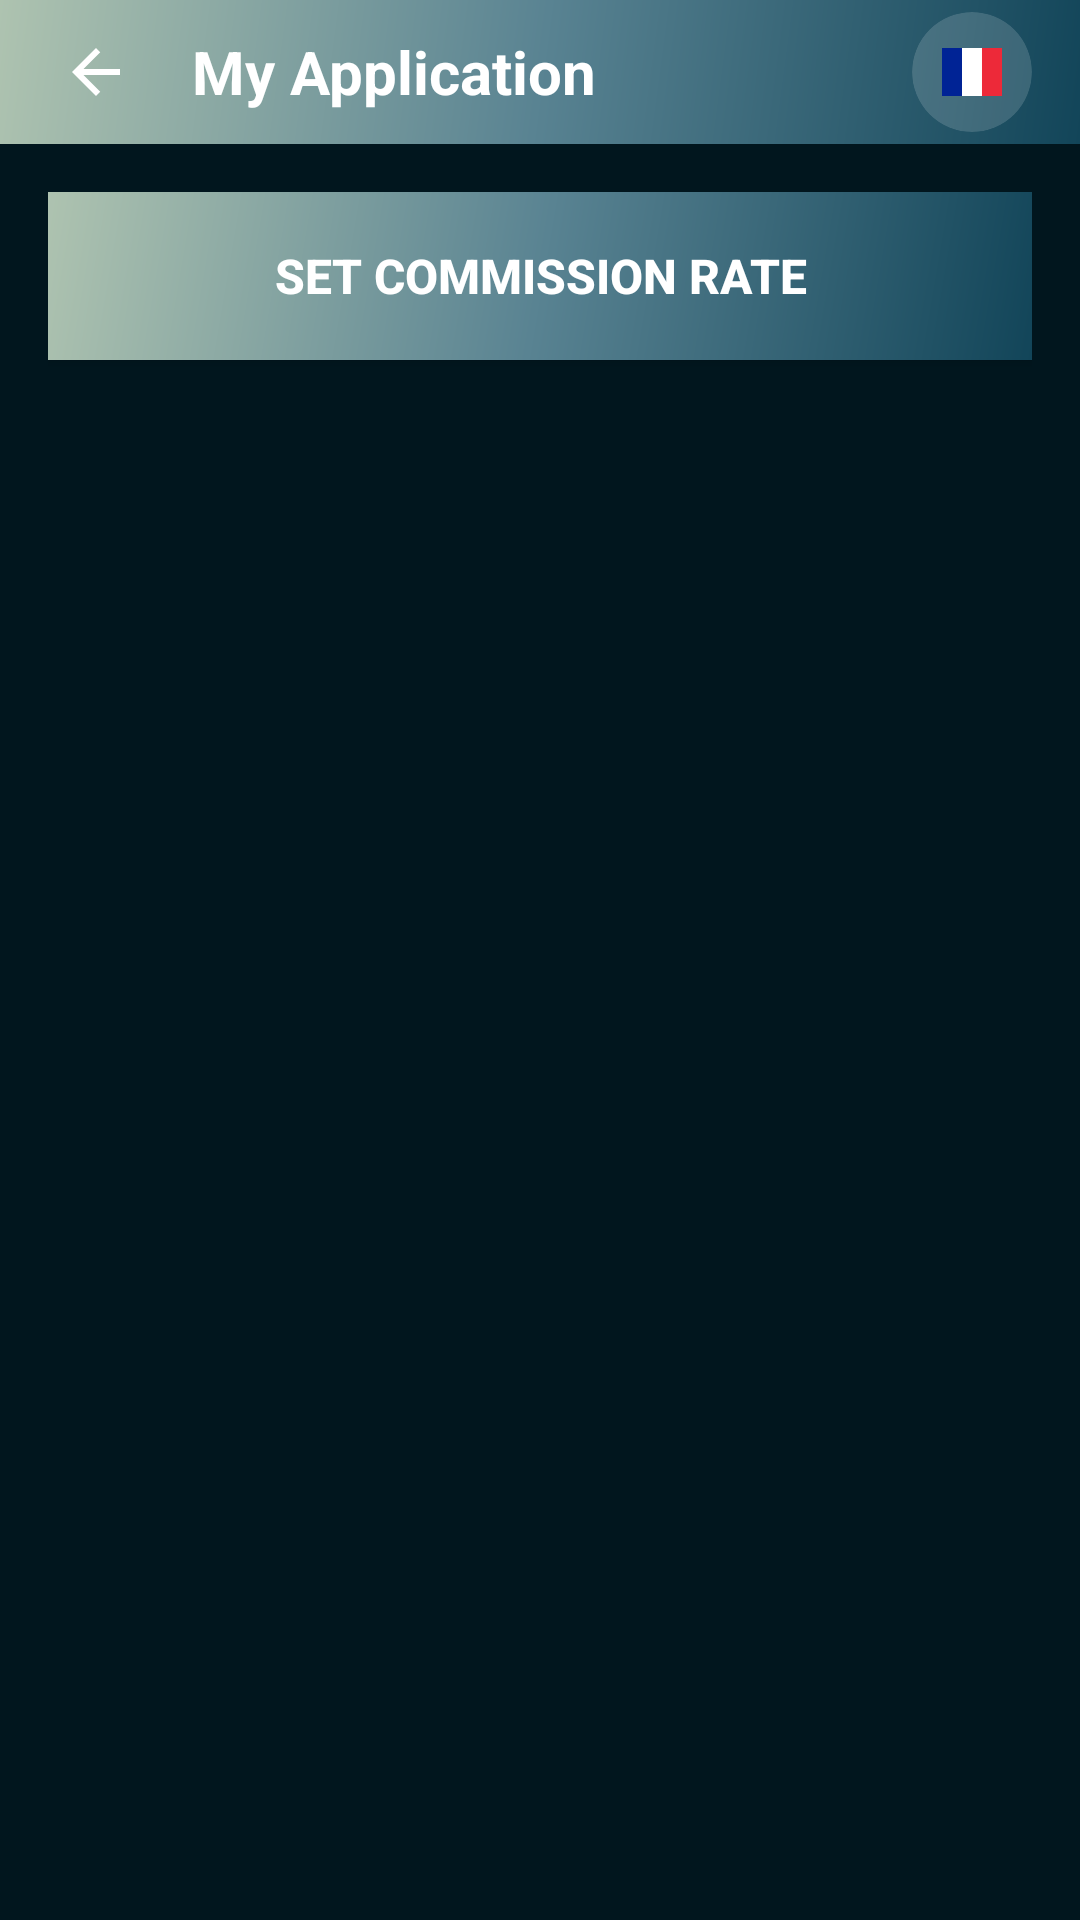

Produce the Android XML layout that renders to this screen, including the resource entries it uses.
<!-- AndroidManifest.xml: application theme Theme.MyApplication -->
<!-- res/layout/activity_commission_configuration.xml -->
<?xml version="1.0" encoding="utf-8"?>
<RelativeLayout xmlns:android="http://schemas.android.com/apk/res/android"
    xmlns:app="http://schemas.android.com/apk/res-auto"
    android:layout_width="match_parent"
    android:layout_height="match_parent"
    android:background="@color/background_primary">

    
    <include layout="@layout/standard_header" />

    
    <ScrollView
        android:layout_width="match_parent"
        android:layout_height="match_parent"
        android:layout_below="@id/headerLayout"
        android:fillViewport="true">

        <LinearLayout
            android:layout_width="match_parent"
            android:layout_height="wrap_content"
            android:orientation="vertical"
            android:padding="16dp">

            
            <Button
                android:id="@+id/btnAddCommissionRate"
                android:layout_width="match_parent"
                android:layout_height="56dp"
                android:text="@string/set_commission_rate"
                android:textSize="16sp"
                android:textStyle="bold"
                android:textColor="@color/white"
                android:background="@drawable/gradient_primary"
                android:layout_marginBottom="16dp" />

            
            <androidx.recyclerview.widget.RecyclerView
                android:id="@+id/recyclerViewCommissionRates"
                android:layout_width="match_parent"
                android:layout_height="wrap_content" />

        </LinearLayout>
    </ScrollView>

</RelativeLayout>
<!-- res/layout/standard_header.xml (included above) -->
<?xml version="1.0" encoding="utf-8"?>
<LinearLayout xmlns:android="http://schemas.android.com/apk/res/android"
    xmlns:app="http://schemas.android.com/apk/res-auto"
    android:id="@+id/headerLayout"
    android:layout_width="match_parent"
    android:layout_height="wrap_content"
    android:background="@drawable/gradient_primary"
    android:orientation="horizontal"
    android:paddingStart="16dp"
    android:paddingEnd="16dp"
    android:paddingBottom="4dp"
    android:paddingTop="4dp"
    android:gravity="center_vertical"
    android:layout_alignParentTop="true">

    <ImageView
        android:id="@+id/btnBack"
        android:layout_width="32dp"
        android:layout_height="32dp"
        android:src="@drawable/ic_back"
        app:tint="@color/text_white"
        android:scaleType="centerInside"
        android:background="?android:attr/selectableItemBackgroundBorderless"
        android:clickable="true"
        android:focusable="true"
        android:padding="4dp" />

    <TextView
        android:id="@+id/tvHeaderTitle"
        android:layout_width="0dp"
        android:layout_height="wrap_content"
        android:layout_weight="1"
        android:text="@string/app_name" 
        android:textSize="20sp"
        android:textStyle="bold"
        android:textColor="@color/text_white"
        android:layout_marginStart="16dp" />

    
    <include layout="@layout/language_selector" 
        android:layout_width="wrap_content"
        android:layout_height="wrap_content" />
</LinearLayout>
<!-- res/layout/language_selector.xml (included above) -->
<?xml version="1.0" encoding="utf-8"?>
<FrameLayout xmlns:android="http://schemas.android.com/apk/res/android"
    xmlns:app="http://schemas.android.com/apk/res-auto"
    android:layout_width="wrap_content"
    android:layout_height="wrap_content"
    android:layout_gravity="end"
    android:background="@android:color/transparent">

    <androidx.cardview.widget.CardView
        android:layout_width="40dp"
        android:layout_height="40dp"
        android:layout_gravity="center"
        app:cardCornerRadius="20dp"
        app:cardElevation="0dp"
        app:cardBackgroundColor="@color/background_card"
        android:background="?android:attr/selectableItemBackgroundBorderless"
        android:clickable="true"
        android:focusable="true">

        <ImageView
            android:id="@+id/ivLanguageFlag"
            android:layout_width="24dp"
            android:layout_height="24dp"
            android:src="@drawable/ic_flag_fr"
            android:layout_gravity="center"
            android:scaleType="centerInside" />

        <Spinner
            android:id="@+id/spinnerLanguage"
            android:layout_width="wrap_content"
            android:layout_height="wrap_content"
            android:spinnerMode="dropdown"
            android:background="@android:color/transparent"
            android:minWidth="0dp"
            android:visibility="gone" />

    </androidx.cardview.widget.CardView>

</FrameLayout>
<!-- resources referenced by this layout -->
<resources>
  <color name="background_card">#26FFFFFF</color>
  <color name="background_primary">#01161E</color>
  <color name="text_white">#FFFFFF</color>
  <color name="white">#FFFFFFFF</color>
  <!-- drawable gradient_primary (drawable) -->
  <?xml version="1.0" encoding="utf-8"?>
  <shape xmlns:android="http://schemas.android.com/apk/res/android"
      android:shape="rectangle">
      <gradient
          android:type="linear"
          android:angle="135"
          android:startColor="@color/gradient_start"
          android:centerColor="@color/gradient_middle"
          android:endColor="@color/gradient_end" />
      <corners android:radius="0dp" />
      <padding android:bottom="0.5dp"/>
  </shape>
  <!-- drawable ic_back (drawable) -->
  <?xml version="1.0" encoding="utf-8"?>
  <vector xmlns:android="http://schemas.android.com/apk/res/android"
      android:width="24dp"
      android:height="24dp"
      android:viewportWidth="24"
      android:viewportHeight="24">
      <path
          android:fillColor="#FFFFFFFF"
          android:pathData="M20,11H7.83l5.59,-5.59L12,4l-8,8 8,8 1.41,-1.41L7.83,13H20v-2z"/>
  </vector>
  <!-- drawable ic_flag_fr (drawable) -->
  <?xml version="1.0" encoding="utf-8"?>
  <vector xmlns:android="http://schemas.android.com/apk/res/android"
      android:width="24dp"
      android:height="24dp"
      android:viewportWidth="24"
      android:viewportHeight="24">
      
      
      <path
          android:fillColor="#002395"
          android:pathData="M2,4h6.67v16H2z" />
      
      
      <path
          android:fillColor="#FFFFFF"
          android:pathData="M8.67,4h6.66v16H8.67z" />
      
      
      <path
          android:fillColor="#ED2939"
          android:pathData="M15.33,4h6.67v16h-6.67z" />
  </vector>
  <string name="app_name">My Application</string>
  <string name="set_commission_rate">Set Commission Rate</string>
  <style name="Theme.MyApplication" parent="Theme.Material3.DayNight.NoActionBar">
          
          <item name="colorPrimary">@color/primary_blue</item>
          <item name="colorPrimaryVariant">@color/primary_blue_dark</item>
          <item name="colorOnPrimary">@color/text_white</item>
          
          <item name="colorSecondary">@color/secondary_gray</item>
          <item name="colorSecondaryVariant">@color/secondary_gray_dark</item>
          <item name="colorOnSecondary">@color/text_white</item>
          
          <item name="android:statusBarColor" tools:targetApi="l">@android:color/transparent</item>
          <item name="android:navigationBarColor" tools:targetApi="l">@android:color/transparent</item>
          
          <item name="android:windowBackground">@color/background_light</item>
          <item name="colorSurface">@color/background_white</item>
          <item name="colorOnSurface">@color/text_primary</item>
          
          <item name="colorError">@color/error_red</item>
          <item name="colorOnError">@color/text_white</item>
          
          <item name="android:windowLayoutInDisplayCutoutMode" tools:targetApi="o_mr1">shortEdges</item>
      </style>
  <color name="gradient_start">#124559</color>
  <color name="gradient_middle">#598392</color>
  <color name="gradient_end">#AEC3B0</color>
  <color name="primary_blue">#598392</color>
  <color name="primary_blue_dark">#124559</color>
  <color name="secondary_gray">#6B7280</color>
  <color name="secondary_gray_dark">#4B5563</color>
  <color name="background_light">#0E2230</color>
  <color name="background_white">#0E2230</color>
  <color name="text_primary">#EFF6E0</color>
  <color name="error_red">#EF4444</color>
</resources>
